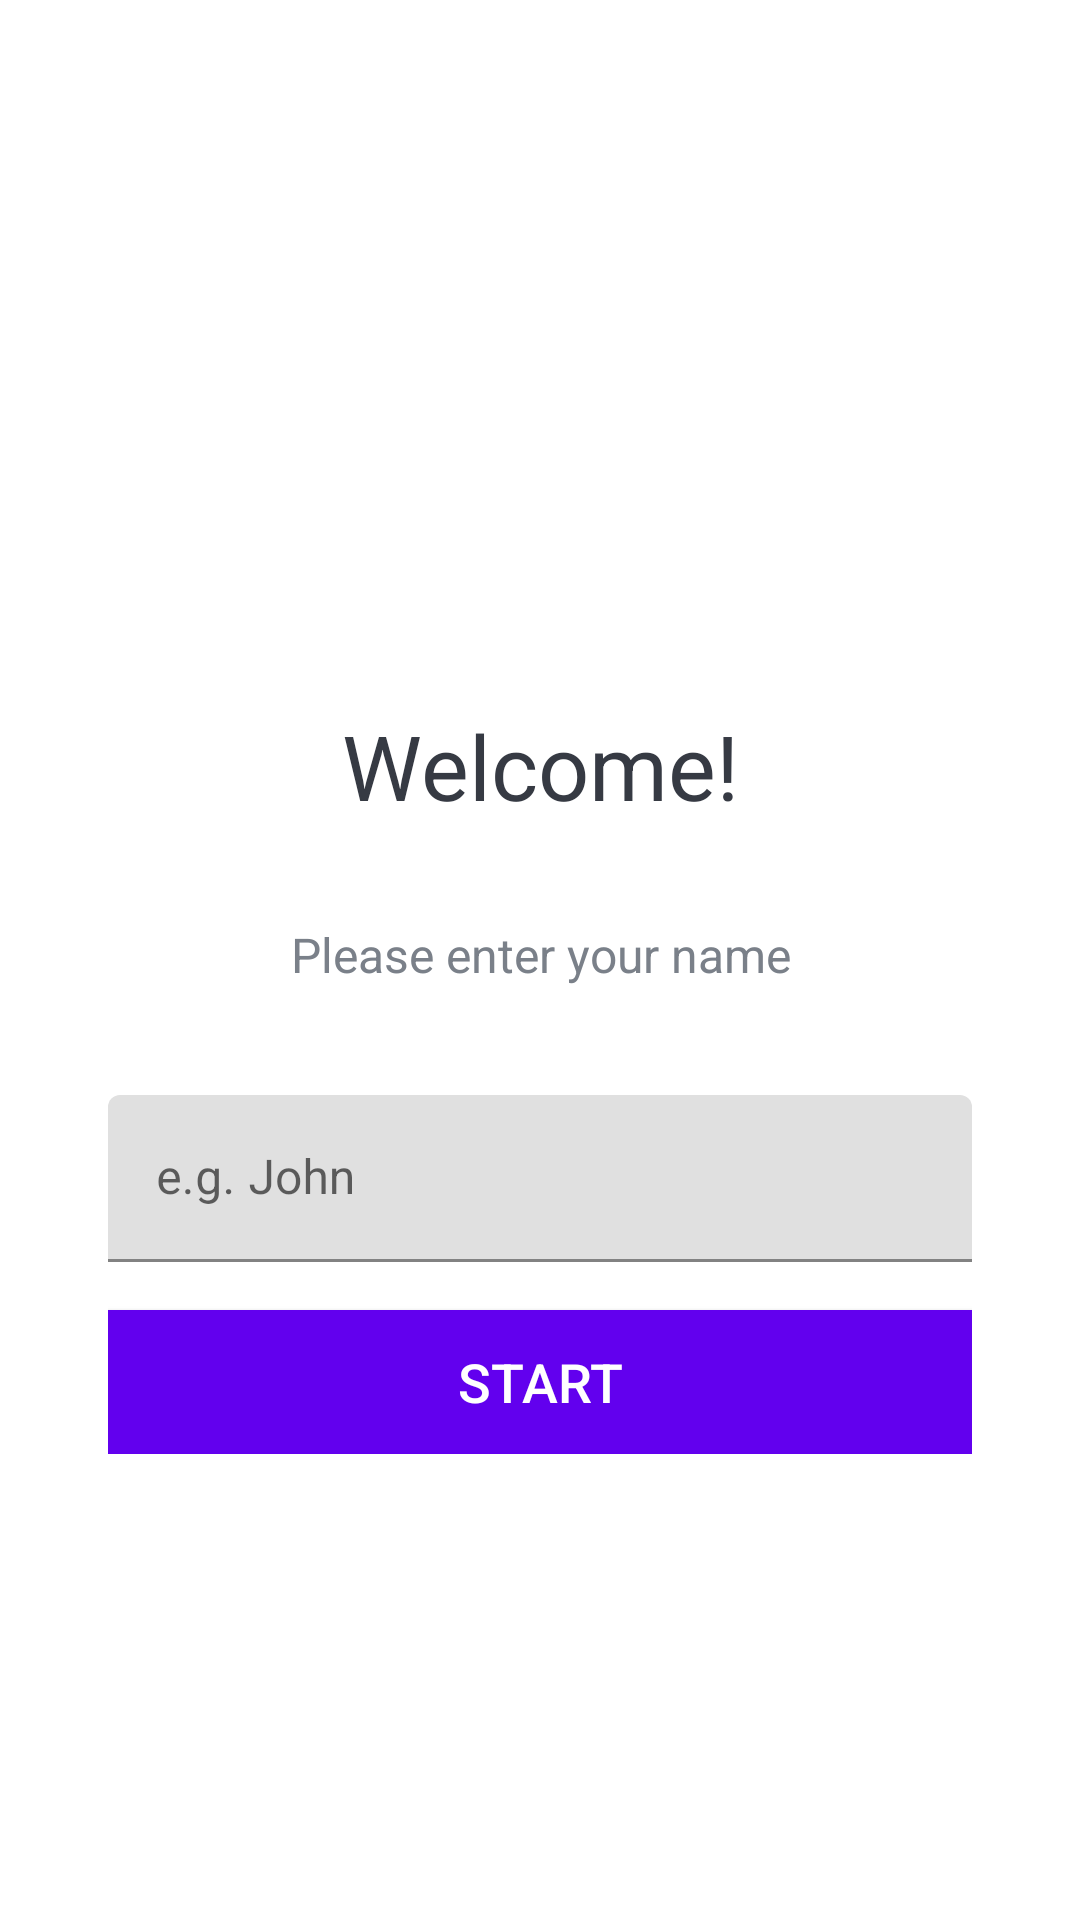

Produce the Android XML layout that renders to this screen, including the resource entries it uses.
<!-- AndroidManifest.xml: application theme Theme.MyQuizApp -->
<!-- res/layout/activity_main.xml -->
<?xml version="1.0" encoding="utf-8"?>
<LinearLayout xmlns:android="http://schemas.android.com/apk/res/android"
    xmlns:app="http://schemas.android.com/apk/res-auto"
    xmlns:tools="http://schemas.android.com/tools"
    android:layout_width="match_parent"
    android:layout_height="match_parent"
    android:background="@drawable/ic_bg"
    android:gravity="center"
    android:orientation="vertical"
    tools:context=".MainActivity">

    <TextView
        android:id="@+id/tv_title"
        android:layout_width="match_parent"
        android:layout_height="wrap_content"
        android:layout_marginBottom="30dp"
        android:gravity="center"
        android:text="Quiz App!"
        android:textColor="@color/white"
        android:textSize="25sp"
        android:textStyle="bold" />

    <com.google.android.material.card.MaterialCardView
        android:layout_width="match_parent"
        android:layout_height="wrap_content"
        android:layout_marginStart="20dp"
        android:layout_marginEnd="20dp"
        android:background="@color/white"
        app:cardCornerRadius="16dp">

        <LinearLayout
            android:layout_width="match_parent"
            android:layout_height="wrap_content"
            android:layout_margin="16dp"
            android:orientation="vertical">

            <TextView
                android:layout_width="match_parent"
                android:layout_height="wrap_content"
                android:layout_margin="16dp"
                android:gravity="center"
                android:orientation="vertical"
                android:text="Welcome!"
                android:textColor="#363A43"
                android:textSize="30sp" />

            <TextView
                android:layout_width="match_parent"
                android:layout_height="wrap_content"
                android:layout_margin="16dp"
                android:layout_marginTop="16dp"
                android:gravity="center"
                android:orientation="vertical"
                android:text="Please enter your name"
                android:textColor="#7A8089"
                android:textSize="16sp" />

            <com.google.android.material.textfield.TextInputLayout
                style="@style/ThemeOverlay.Material3.AutoCompleteTextView.OutlinedBox"
                android:layout_width="match_parent"
                android:layout_height="wrap_content"
                android:layout_marginTop="20dp">

                <androidx.appcompat.widget.AppCompatEditText
                    android:id="@+id/et_name"
                    android:layout_width="match_parent"
                    android:layout_height="wrap_content"
                    android:hint="e.g. John"
                    android:inputType="textCapWords"
                    android:textColor="#363A43"
                    android:textColorHint="#7A8089" />

            </com.google.android.material.textfield.TextInputLayout>

            <Button
                android:id="@+id/btn_start"
                android:layout_width="match_parent"
                android:layout_height="wrap_content"
                android:layout_marginTop="16dp"
                android:background="@color/design_default_color_primary"
                android:text="START"
                android:textColor="@color/white"
                android:textSize="18sp" />

        </LinearLayout>

    </com.google.android.material.card.MaterialCardView>


</LinearLayout>
<!-- resources referenced by this layout -->
<resources>
  <style name="Theme.MyQuizApp" parent="Theme.MaterialComponents.DayNight.NoActionBar">
          
          <item name="colorPrimary">@color/purple_500</item>
          <item name="colorPrimaryVariant">@color/purple_700</item>
          <item name="colorOnPrimary">@color/white</item>
          
          <item name="colorSecondary">@color/teal_200</item>
          <item name="colorSecondaryVariant">@color/teal_700</item>
          <item name="colorOnSecondary">@color/black</item>
          
          <item name="android:statusBarColor" tools:targetApi="l">?attr/colorPrimaryVariant</item>
          <item name="android:windowFullscreen">true</item>
          
      </style>
  <!-- not gathered from this repository: default colours our renderer supplied (Android Studio template values) -->
  <color name="purple_500">#FF6200EE</color>
  <color name="purple_700">#FF3700B3</color>
  <color name="teal_200">#FF03DAC5</color>
  <color name="teal_700">#FF018786</color>
  <color name="black">#FF000000</color>
  <color name="white">#FFFFFFFF</color>
</resources>
